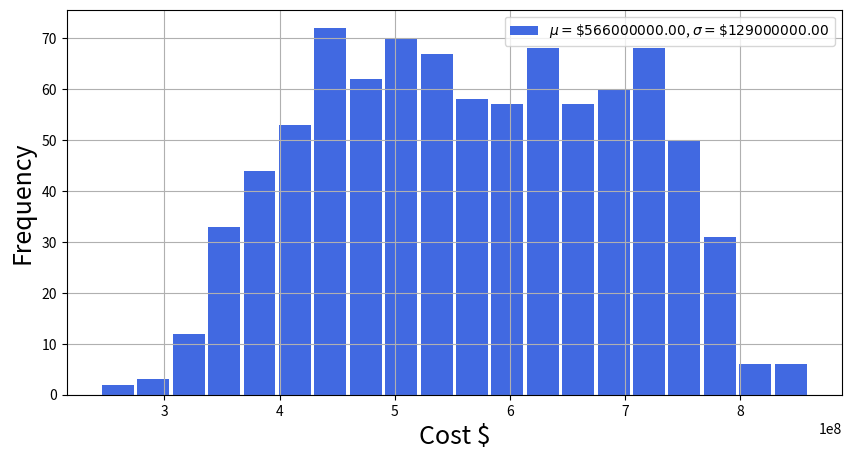
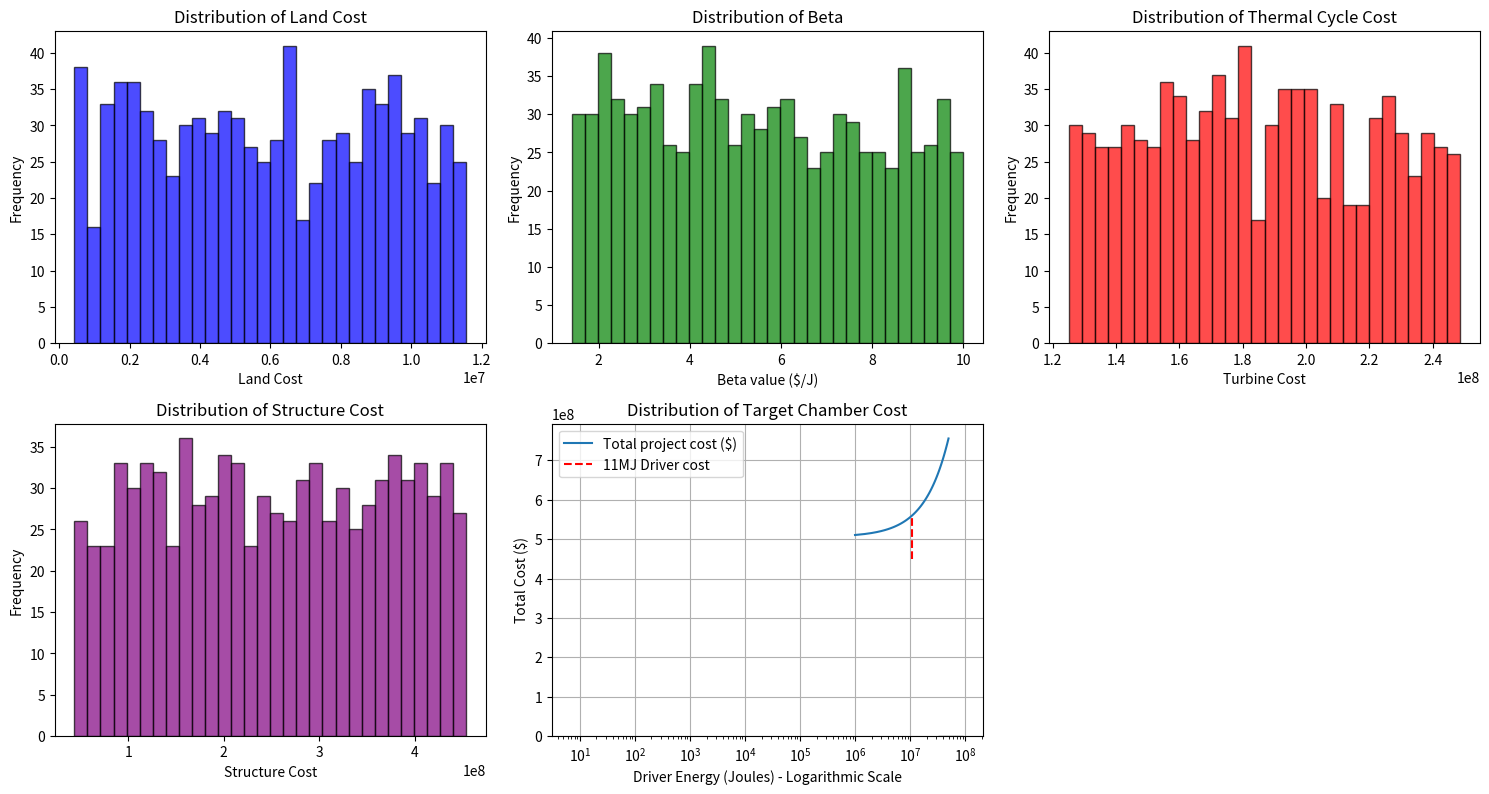

Python code for these plots, in order:
import numpy as np
import matplotlib.pyplot as plt
import pandas as pd
from matplotlib import pyplot as plt
from numpy import random as rn
from scipy.stats import norm, kurtosis, skew
from numpy.random import seed
from numpy.random import rand
import scipy
import math



#land distribution cost/acre (2022) - > Inflated to 2023 prices
lcost = np.array([4580, 3400, 6600, 3960, 3800, 3340, 3550, 3410, 3000, 2560, 2250, 2650, 1390, 4200, 1770, 3700, 1030, 1060, 610, 2810, 850, 7040, 12000, 3040, 3100, 6490, 13700, 9800, 2860, 9700, 15200, 5350, 1540, 3450, 7350, 17500, 4200, 5960, 5850, 6150, 5700, 7560, 8900, 8000, 9400, 4150, 7200, 2780, 2630, 3750, 2050, 2600, 4620, 4350, 5150, 4700, 5100, 3000])
lmin = np.min(lcost)*640 * (302.9/292.7)
lmax = np.max(lcost) *640 * (302.9/292.7)


#structure/facilities cost (must inflate to 2022 $) -> (2023 CPI/Old CPI)
nif_sc = 270000000*(302.9/179.9) #2002
omega_sc = 21000000 * (302.9/152.4) #1995

#reaction vessel cost (1994)
tc_low = 15600000 * (302.9/148.2)
tc_high = 45500000 * (302.9/148.2)

#steam turbine equipment cost (2010)
sc_low = 45000000*2 * (302.9/218.1)
sc_high = 45000000*4 * (302.9/218.1)

#beta factor ($/j)
b_high = 10
b_low = 1.4


data = np.array([[b_low, lmin, tc_low, omega_sc, sc_low],  [b_high, lmax, tc_high, nif_sc, sc_high]])

# Creates pandas DataFrame. 
columns = ['beta', 'land cost', "target area", 'structure cost', 'thermal cycle']
df = pd.DataFrame(data, index =['Minimum','Maximum'], columns = columns ) 
df

# Rename columns
df.rename_axis("cost object", inplace=True)

# Add a new 'Total' column with row-wise sums
df['Total'] = df.sum(axis=1)

# Transpose the DataFrame
df_transposed = df.T

# Display the transposed DataFrame
print(df_transposed)

#MONTE CARLO SIMULATION
# seed random number generator
seed()
N = 879
M = N
#driver energy (J)
E_d = 11000000
# generate random numbers between 0-1
lcost_rand = rand(M)
beta_rand = rand(M)
turbine_rand = rand(M)
struc_rand = rand(M)
target_rand = rand(M)

land = 1*np.ones((M,1))
Beta = 1*np.ones((M,1))
turbine = 1*np.ones((M,1))
structure = 1*np.ones((M,1))
target = 1*np.ones((M,1))

for i in range(0,M):
    land[i]=lcost_rand[i]*(lmax-lmin)+lmin
    Beta[i]=beta_rand[i]*(b_high-b_low)+b_low
    turbine[i]=turbine_rand[i]*(sc_high-sc_low)+sc_low
    structure[i]=struc_rand[i]*(nif_sc-omega_sc)+omega_sc
    target[i]=target_rand[i]*(tc_high-tc_low)+tc_low

Total = 1*np.ones((M,1))
#Total

for i in range(0,M):
 Total[i]=land[i]+Beta[i]*(E_d)+turbine[i]+structure[i]+target[i]

Total

#simple rounding function 
def round_to_sf(number, sf):
    """
    Round a number to a specified number of significant figures.

    Parameters:
    - number: The number to be rounded.
    - sf: The number of significant figures.

    Returns:
    - The rounded number.
    """
    if number == 0:
        return 0

    # Calculate the order of magnitude
    order_of_magnitude = sf - int(math.floor(math.log10(abs(number)))) - 1

    # Round to the desired number of significant figures
    rounded_number = round(number, order_of_magnitude)

    return rounded_number


Expected_Value1 = round_to_sf(int(np.mean(Total)),3)
print('The expected value of the total cost of the project is: $' , Expected_Value1)

Median1 = round_to_sf(int(np.median(Total)),3)
print(' The median of the total cost of the project is:', '${:,}'.format(Median1))

sigma1 = round_to_sf(int(np.std(Total)),3)
print(' The standard deviation of the total cost of the project is:', '${:,}'.format(sigma1))

stdError1 = round_to_sf(int(np.sqrt((sigma1**2/N))),2)
print(' The standard error of the estimate is:', '${:,}'.format(stdError1))




#Plotting Overnight Cost of Facility w/E_d = 11MJ

num_bins = 20
xlabel = "Cost $"
fsize = (10, 5)

fig, ax = plt.subplots(figsize=fsize)

n, bins, patches = ax.hist(Total, num_bins, color="royalblue", rwidth=0.9)

ax.set_xlabel(xlabel, fontsize=18)
ax.set_ylabel("Frequency", fontsize=18)

ax.legend([r'$\mu = \$ {:.2f}$, $\sigma = \$ {:.2f}$'.format(int(Expected_Value1), int(sigma1))])



plt.grid()
plt.show()


# Plot histograms for each parameter
plt.figure(figsize=(15, 8))

plt.subplot(2, 3, 1)
plt.hist(land, bins=30, color='blue', edgecolor='black', alpha=0.7)
plt.title('Distribution of Land Cost')
plt.xlabel('Land Cost')
plt.ylabel('Frequency')

plt.subplot(2, 3, 2)
plt.hist(Beta, bins=30, color='green', edgecolor='black', alpha=0.7)
plt.title('Distribution of Beta')
plt.xlabel('Beta value ($/J)')
plt.ylabel('Frequency')

plt.subplot(2, 3, 3)
plt.hist(turbine, bins=30, color='red', edgecolor='black', alpha=0.7)
plt.title('Distribution of Thermal Cycle Cost')
plt.xlabel('Turbine Cost')
plt.ylabel('Frequency')

plt.subplot(2, 3, 4)
plt.hist(structure, bins=30, color='purple', edgecolor='black', alpha=0.7)
plt.title('Distribution of Structure Cost')
plt.xlabel('Structure Cost')
plt.ylabel('Frequency')

plt.subplot(2, 3, 5)
plt.hist(target, bins=30, color='orange', edgecolor='black', alpha=0.7)
plt.title('Distribution of Target Chamber Cost')
plt.xlabel('Target Cost')
plt.ylabel('Frequency')

plt.tight_layout()
plt.show()




#driver energy dependence
Expected_beta1 = int(np.mean(Beta))
print('The expected value of beta:' , '${:,}'.format(Expected_beta1))

Expected_struc1 = int(np.mean(structure))
Expected_turbine1 = int(np.mean(turbine))
Expected_target1 = int(np.mean(target))
Expected_land1 = int(np.mean(land))

energy = np.linspace(1*10**6, 50*10**6, 100)

def total_func(energy):
    return Expected_struc1 + Expected_land1 + Expected_target1 + Expected_turbine1 + Expected_beta1*energy


# Plot in Logarithmic Scale
plt.semilogx(energy, total_func(energy), label = 'Total project cost ($)')

plt.vlines(11000000, ymin=4.5*1e8, ymax=total_func(10000000), linestyle='--', color='red', label='11MJ Driver cost')

# Customize Plot (if needed)
#plt.title('Total Cost vs. Driver Energy (Logarithmic Scale)')
plt.xlabel('Driver Energy (Joules) - Logarithmic Scale')
plt.ylabel('Total Cost ($)')
plt.grid(True)
plt.legend()
# Show the Plot
plt.show()


#Generating Capacity calulating + overnight cost

def generating_capacity(E_d, n_d, G, n_th, f):
    E_in = E_d * n_d
    E_fus = G * E_in
    E_grid = (1-f)*n_th*E_fus

    #J/year (assuming a constant run time)
    energy_yr = E_grid * 10 * (60)*(60)*(24)*(365) 
    

    #conversion to kW
    capacity =  energy_yr/((3.6*10**6)*8760)


    return capacity 


#Assumption (1): E_d = 10MJ n_d = 0.2, G = 10, n_th = 0.4, f = 1/4
capacity_1 = generating_capacity(11000000, 0.2, 10, 0.4, 1/4)

overnight_cost1 = round_to_sf(total_func(11000000)/capacity_1, 3)

con_in = 1.96 * stdError1

print('overnight cost 1:', int(overnight_cost1), '$/kWW +/-', int(con_in/capacity_1), '$/kW')

#Assumption (2): E_d = 10MJ n_d = 0.2, G = 50, n_th = 0.4, f = 1/4
capacity_2= generating_capacity(11000000, 0.2, 50, 0.4, 1/4)

overnight_cost2 = round_to_sf(total_func(11000000)/capacity_2, 3)
print('overnight cost 2:', int(overnight_cost2), '$/kWW +/-', int(con_in/capacity_2), '$/kW')

#Assumption (3): E_d = 10MJ n_d = 0.2, G = 100, n_th = 0.4, f = 1/4
capacity_3= generating_capacity(11000000, 0.2, 100, 0.4, 1/4)

overnight_cost3 = round_to_sf(total_func(11000000)/capacity_3, 3)
print('overnight cost 3:', int(overnight_cost3), '$/kWW +/-', int(con_in/capacity_3), '$/kW')






#future cost calculations

#nominal build time for advanced nuclear T = 4.5 years 

#Empirical build time for advanced nuclear T = 14 years

#inflation rate (current) 3.2%

#interest rate 8%/year (BBB financing)

def interest(x, y, T):
    # Define the integrand function
    integrand = lambda tau: 6/T**3 * tau * (T - tau) * np.exp((x * tau)) * np.exp(y*(T-tau))

    # Perform numerical integration
    result, _ = scipy.integrate.quad(integrand, 0, T)

    return result 


#nominal build time capital costs

#capital cost 1 (G = 10, E_d = 11MJ T = 4.5)
future_cost1 = round_to_sf(overnight_cost1 * interest(0.04, 0.08, 4.5), 3)
print('rate based capital cost (ON1, T_1):', future_cost1, '$/kWW +/-', int(con_in *interest(0.04, 0.08, 4.5) /capacity_1), '$/kW')

#capital cost 2 (G = 50, E_d = 11MJ T = 4.5)
future_cost2 = round_to_sf(overnight_cost2 * interest(0.04, 0.08, 4.5),3)
print('rate based capital cost (ON2, T_1):', future_cost2, '$/kWW +/-', int(con_in *interest(0.04, 0.08, 4.5) /capacity_2), '$/kW')

#capital cost 3 (G = 100, E_d = 11MJ T = 4.5)
future_cost3 = round_to_sf(overnight_cost3 * interest(0.04, 0.08, 4.5),3)
print('rate based capital cost (ON3, T_1):', future_cost3, '$/kWW +/-', int(con_in *interest(0.04, 0.08, 4.5) /capacity_3), '$/kW')


#empirical build time capital costs

#capital cost 1 (G = 10, E_d = 10MJ T = 14)
future_cost1_T2 = round_to_sf(overnight_cost1 * interest(0.04, 0.08, 14),3)
print('rate based capital cost (ON1, T_2):', future_cost1_T2, '$/kWW +/-', int(con_in *interest(0.04, 0.08, 14) /capacity_1), '$/kW')

#capital cost 2 (G = 50, E_d = 10MJ T = 14)
future_cost2_T2 = round_to_sf(overnight_cost2 * interest(0.032, 0.08, 14),3)
print('rate based capital cost (ON2, T_2):', future_cost2_T2, '$/kWW +/-', int(con_in *interest(0.04, 0.08, 14) /capacity_2), '$/kW')

#capital cost 3 (G = 100, E_d = 10MJ T = 14)
future_cost3_T2 = round_to_sf(overnight_cost3 * interest(0.032, 0.08, 14),3)
print('rate based capital cost (ON1, T_2):', future_cost3_T2, '$/kWW +/-', int(con_in *interest(0.04, 0.08, 14) /capacity_3), '$/kW')


#produces rate based capital cost of all 3 cases for two different build times +/- CI